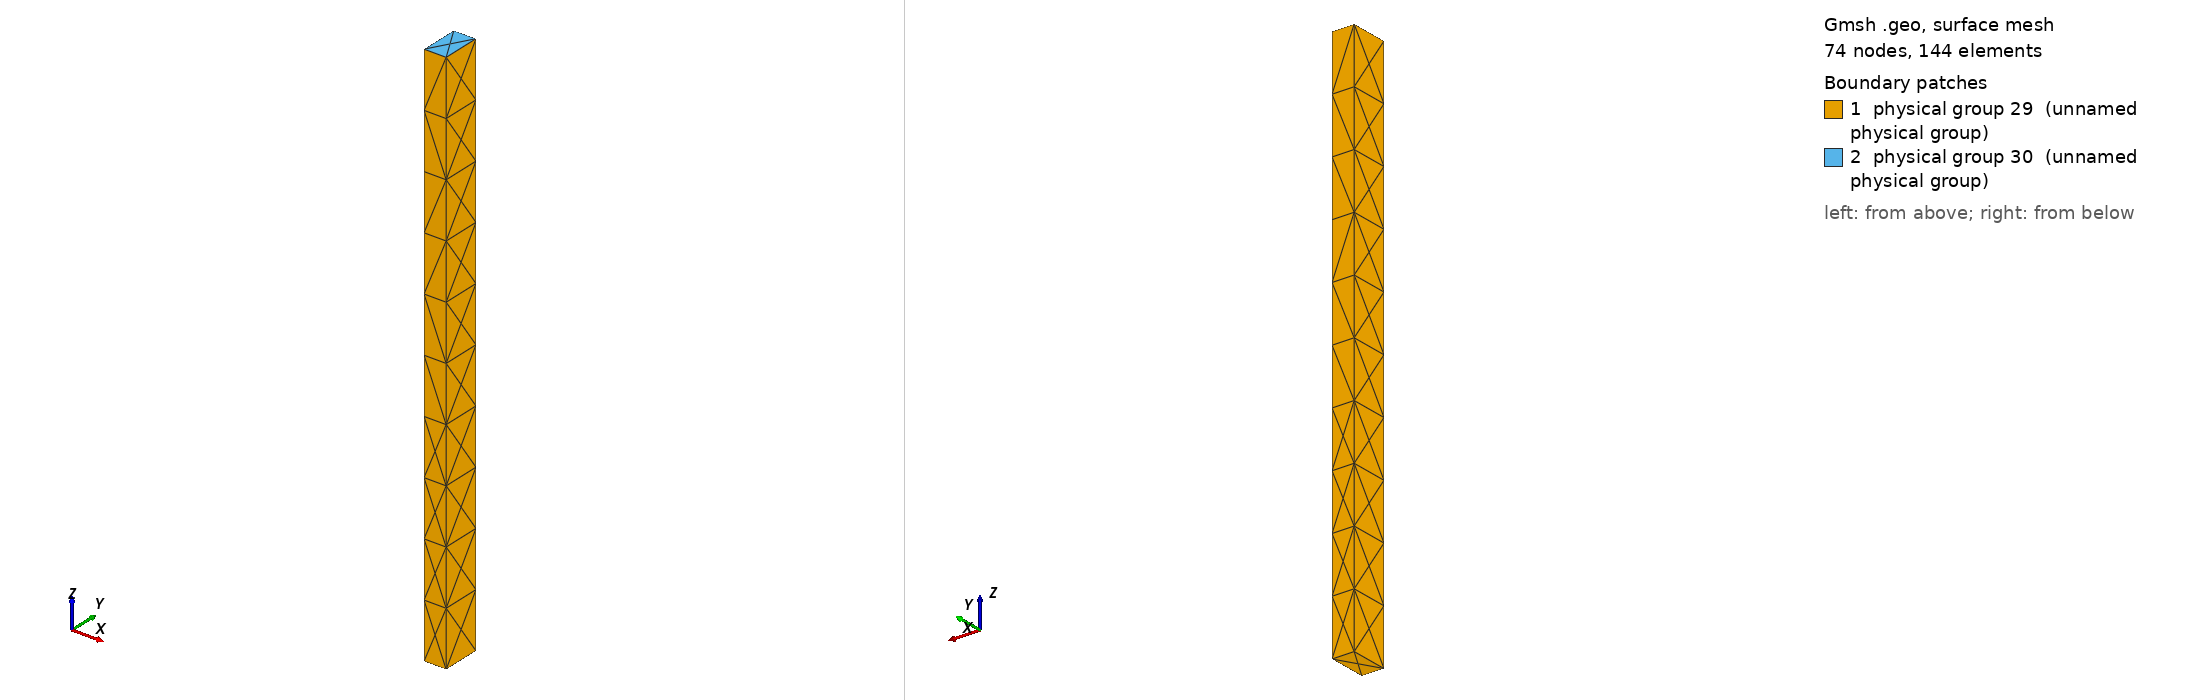

Gmsh geometry script, surface-meshed: 74 nodes, 144 surface elements. Boundary patches (legend numbers): 1 physical group 29 (unnamed physical group), 2 physical group 30 (unnamed physical group). Left view from above one corner, right view from below the opposite corner. Legend entries are the model's physical surfaces. The drawing asked Gmsh for element sizes between 1% and 20% of the model's largest extent; the script's own settings can give other sizes.

=== mesh12.geo (drawn) ===
Point(1) = {-1, 0.6, 0, 1.0};
Point(2) = {-1, -0.1, 0, 1.0};
Point(3) = {-0.6, -0.1, 0, 1.0};
Point(4) = {-0.6, 0.6, 0, 1.0};
Line(1) = {2, 3};
Line(2) = {3, 4};
Line(3) = {4, 1};
Line(4) = {1, 2};
Line Loop(5) = {2, 3, 4, 1};
Plane Surface(6) = {5};
Extrude {0, 0, 10} {
  Surface{6};
}
Physical Surface(29) = {6, 23, 15, 27, 19};
Physical Surface(30) = {28};
Physical Volume(31) = {1};
